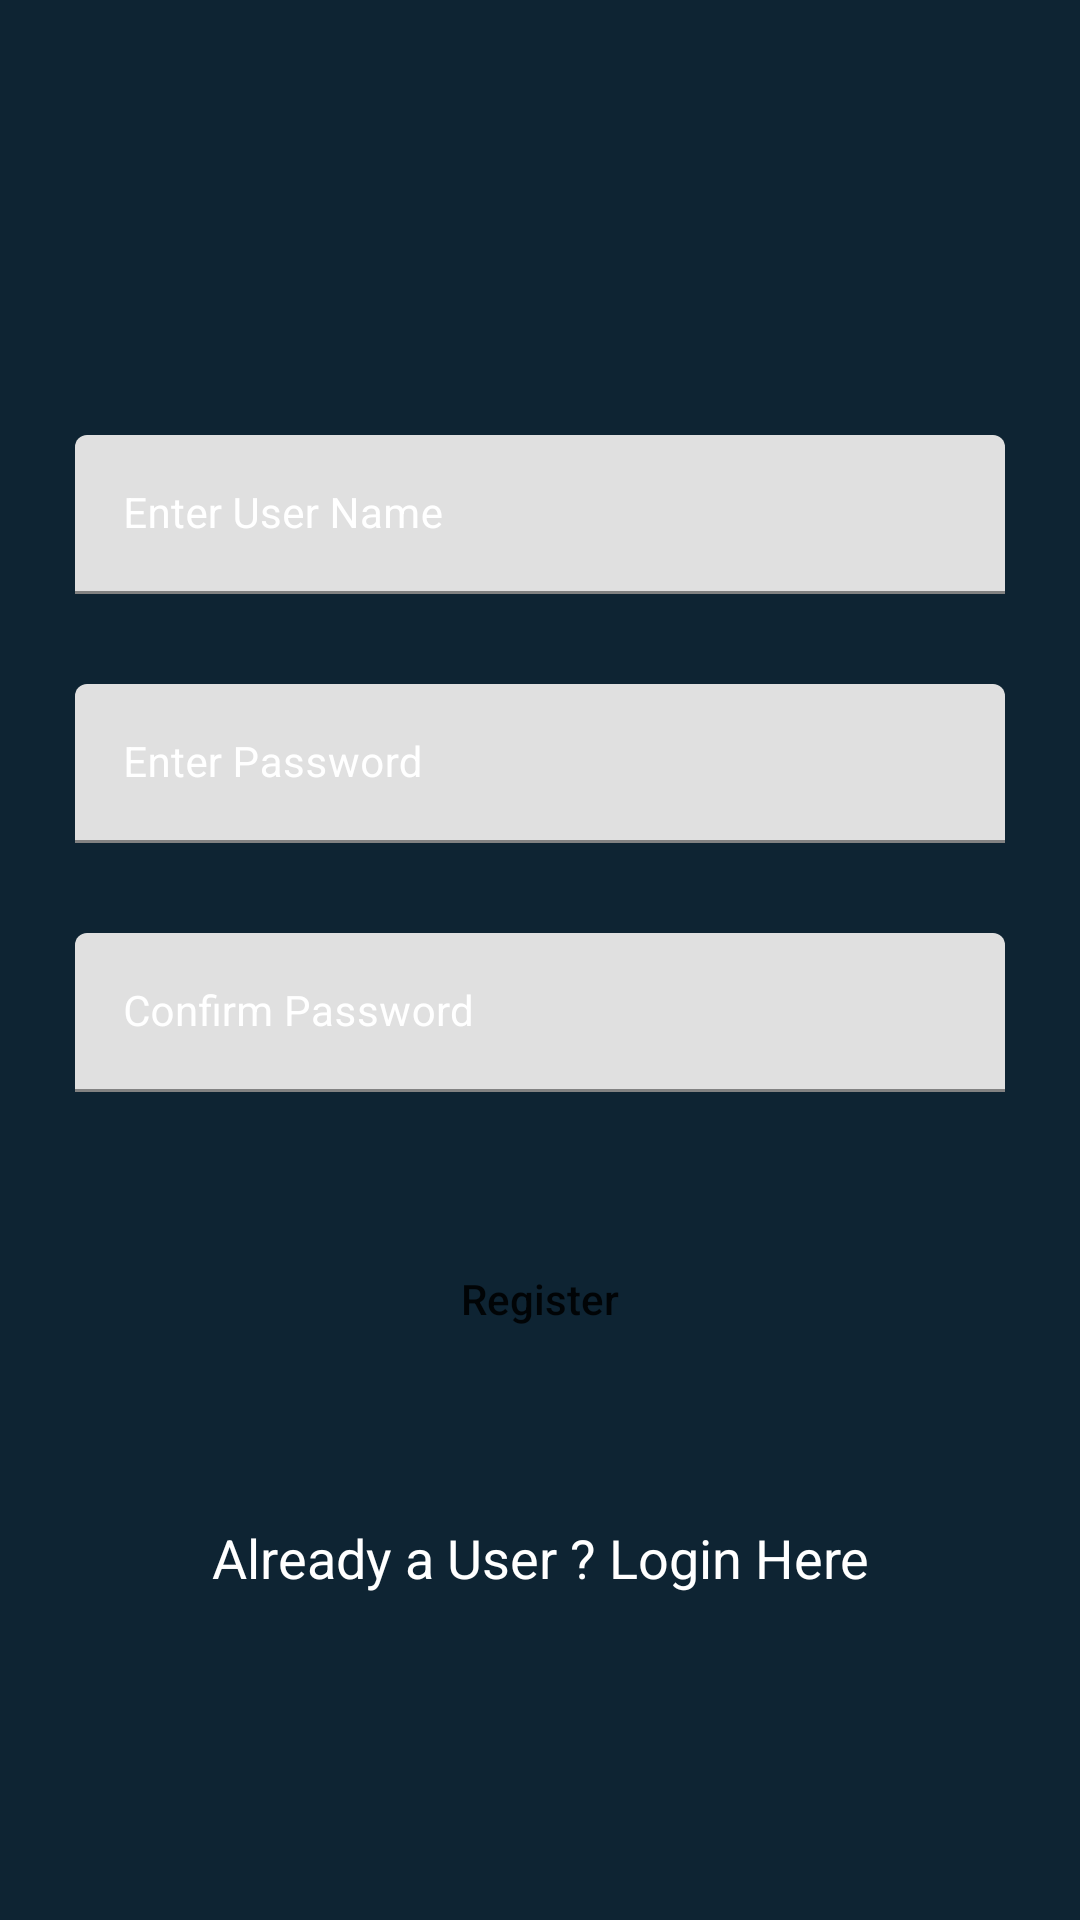

Reconstruct the res/layout file that produces this screen, plus the resources it refers to.
<!-- AndroidManifest.xml: application theme Theme.CURDAPP -->
<!-- res/layout/activity_registration.xml -->
<?xml version="1.0" encoding="utf-8"?>
<RelativeLayout xmlns:android="http://schemas.android.com/apk/res/android"
    xmlns:app="http://schemas.android.com/apk/res-auto"
    xmlns:tools="http://schemas.android.com/tools"
    android:layout_width="match_parent"
    android:layout_height="match_parent"
    android:background="@color/white_shade_1"
    tools:context=".RegistrationActivity">

    <com.google.android.material.textfield.TextInputLayout
        android:id="@+id/idTILUserName"
        style="@style/TextInputLayout"
        android:layout_width="match_parent"
        android:layout_height="wrap_content"
        android:layout_marginStart="20dp"
        android:layout_marginTop="140dp"
        android:layout_marginEnd="20dp"
        android:hint="Enter User Name"
        android:padding="5dp"
        android:textColorHint="@color/white"
        app:hintTextColor="@color/white">
        <com.google.android.material.textfield.TextInputEditText
            android:id="@+id/idEdtUserName"
            android:layout_width="match_parent"
            android:layout_height="match_parent"
            android:ems="10"
            android:importantForAutofill="no"
            android:inputType="textEmailAddress"
            android:textColor="@color/white"
            android:textColorHint="@color/white"
            android:textSize="14sp" />

    </com.google.android.material.textfield.TextInputLayout>


    <com.google.android.material.textfield.TextInputLayout
        android:id="@+id/idTILPassword"
        android:layout_below="@+id/idTILUserName"
        style="@style/TextInputLayout"
        android:layout_width="match_parent"
        android:layout_height="wrap_content"
        android:layout_marginStart="20dp"
        android:layout_marginTop="20dp"
        android:layout_marginEnd="20dp"
        android:hint="Enter Password"
        android:padding="5dp"
        android:textColorHint="@color/white"
        app:hintTextColor="@color/white">

        <com.google.android.material.textfield.TextInputEditText
            android:id="@+id/idEdtPwd"
            android:layout_width="match_parent"
            android:layout_height="match_parent"
            android:ems="10"
            android:importantForAutofill="no"
            android:inputType="textEmailAddress"
            android:textColor="@color/white"
            android:textColorHint="@color/white"
            android:textSize="14sp" />
    </com.google.android.material.textfield.TextInputLayout>


    <com.google.android.material.textfield.TextInputLayout
        android:id="@+id/idTILCnfPassword"
        android:layout_below="@+id/idTILPassword"
        style="@style/TextInputLayout"
        android:layout_width="match_parent"
        android:layout_height="wrap_content"
        android:layout_marginStart="20dp"
        android:layout_marginTop="20dp"
        android:layout_marginEnd="20dp"
        android:hint="Confirm Password"
        android:padding="5dp"
        android:textColorHint="@color/white"
        app:hintTextColor="@color/white">

        <com.google.android.material.textfield.TextInputEditText
            android:id="@+id/idEdtCnfPwd"
            android:layout_width="match_parent"
            android:layout_height="match_parent"
            android:ems="10"
            android:importantForAutofill="no"
            android:inputType="textEmailAddress"
            android:textColor="@color/white"
            android:textColorHint="@color/white"
            android:textSize="14sp" />
    </com.google.android.material.textfield.TextInputLayout>
    
    <Button
        android:id="@+id/idBtnRegister"
        android:layout_width="match_parent"
        android:layout_height="wrap_content"
        android:layout_below="@id/idTILCnfPassword"
        android:layout_marginStart="25dp"
        android:layout_marginTop="40dp"
        android:layout_marginEnd="25dp"
        android:background="@drawable/custom_button_back"
        android:text="Register"
        android:textAllCaps="false" />

    
    <TextView
        android:id="@+id/idTVLoginUser"
        android:layout_width="match_parent"
        android:layout_height="wrap_content"
        android:layout_below="@id/idBtnRegister"
        android:layout_marginTop="40dp"
        android:gravity="center"
        android:padding="10dp"
        android:text="Already a User ? Login Here"
        android:textAlignment="center"
        android:textAllCaps="false"
        android:textColor="@color/white"
        android:textSize="18sp" />


</RelativeLayout>
<!-- resources referenced by this layout -->
<resources>
  <color name="white">#FFFFFFFF</color>
  <color name="white_shade_1">#0e2433</color>
  <style name="Theme.CURDAPP" parent="Theme.MaterialComponents.DayNight.DarkActionBar">
          
          <item name="colorPrimary">@color/purple_500</item>
          <item name="colorPrimaryVariant">@color/purple_700</item>
          <item name="colorOnPrimary">@color/white</item>
          
          <item name="colorSecondary">@color/teal_200</item>
          <item name="colorSecondaryVariant">@color/teal_700</item>
          <item name="colorOnSecondary">@color/black</item>
          
          <item name="android:statusBarColor" tools:targetApi="l">?attr/colorPrimaryVariant</item>
          
      </style>
  <color name="purple_500">#296D98</color>
  <color name="purple_700">#296D98</color>
  <color name="teal_200">#FF03DAC5</color>
  <color name="teal_700">#FF018786</color>
  <color name="black">#FF000000</color>
</resources>
